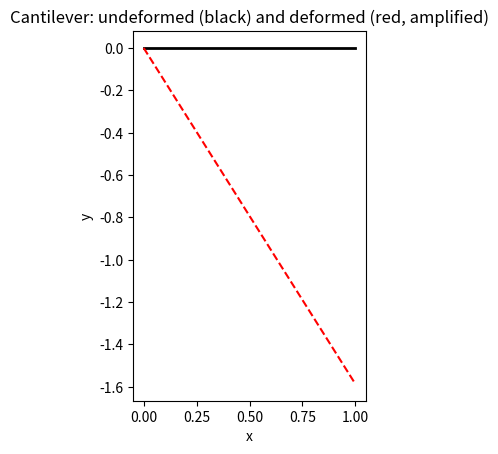

Generate this figure with matplotlib:
"""
Beam Solver
----------------------
A 2D Euler-Bernoulli beam finite-element solver (axial + bending).

Features:
- Clear class design: Node, Beam, Structure
- Type hints and docstrings
- PEP8-style naming
- Separate assembly and constraint application
- Solve reduced system for numerical stability
- Optional plotting utility

[redacted]
"""

from __future__ import annotations

import math
from dataclasses import dataclass, field
from typing import List, Optional, Sequence

import numpy as np
import matplotlib.pyplot as plt

# Constants
DOF_PER_NODE = 3  # [u, v, theta]


@dataclass
class Node:
    """A structural node with 3 degrees of freedom: axial (u), transverse (v), rotation (theta).

    Attributes
    ----------
    x, y: float
        Coordinates in 2D space.
    global_dof: tuple[int, int, int]
        Global DOF indices assigned by the Structure (initialized as (-1,-1,-1)).
    constraints: tuple[bool, bool, bool]
        Boolean flags for constraints (x, y, rotation).
    loads: tuple[float, float, float]
        Nodal loads [Fx, Fy, Mz].
    displacement: Optional[np.ndarray]
        Local displacement vector for the node after solve (u, v, theta).
    """

    x: float
    y: float
    global_dof: tuple[int, int, int] = field(default_factory=lambda: (-1, -1, -1))
    constraints: tuple[bool, bool, bool] = (False, False, False)
    loads: tuple[float, float, float] = (0.0, 0.0, 0.0)
    displacement: Optional[np.ndarray] = None

    def constrain(self, ux: bool = False, uy: bool = False, rz: bool = False) -> None:
        """Apply displacement constraints to the node.

        Parameters
        ----------
        ux, uy, rz: bool
            Whether the corresponding DOF is constrained.
        """
        self.constraints = (ux, uy, rz)

    def load(self, fx: float = 0.0, fy: float = 0.0, mz: float = 0.0) -> None:
        """Apply nodal loads (forces and moment).

        Parameters
        ----------
        fx, fy, mz: float
            Nodal loads for axial, transverse and rotational DOFs.
        """
        self.loads = (fx, fy, mz)


class Beam:
    """A 2-node Euler-Bernoulli beam element in 2D (axial + bending).

    Ordering of DOFs for the element-local vectors and matrices:
    [u1, v1, theta1, u2, v2, theta2]
    """

    def __init__(self, node1: Node, node2: Node, E: float, I: float, A: float, rho: float):

        # Two nodes
        self.n1 = node1
        self.n2 = node2

        # Variable for the distributed load
        self.qx = 0.0  # Axial distributed load (N/m)
        self.qy = 0.0  # Transverse distributed load (N/m)
        self.mz = 0.0  # Distributed moment (N*m/m)
        
        # Material and section properties
        self.E = E      # Young's modulus (in Pa)
        self.I = I      # Second moment of area (in m^4)
        self.A = A      # Cross-sectional area (in m^2)
        self.rho = rho  # Density (in kg/m^3)

        # Computed attributes
        dx = self.n2.x - self.n1.x
        dy = self.n2.y - self.n1.y
        self.length = math.hypot(dx, dy)
        if self.length <= 0:
            raise ValueError("Beam length must be positive")

        self.alpha = math.atan2(dy, dx)

        # Make the local mass and stiffness matrices
        self.transformation = self._make_transformation()
        self.K_local = self._make_local_stiffness()
        self.M_local = self._make_local_mass()

        # Placeholder for element displacement and internal force in local coords
        self.axial_strain: Optional[float] = None
        self.axial_stress: Optional[float] = None
    
    def load_distributed(self, qx: float = 0.0, qy: float = 0.0, mz: float = 0.0, isGlobalCoordinates: bool = True) -> None:
        """Apply distributed loads to the beam element.

        Parameters
        ----------
        qx, qy, mz: float
            Distributed loads per unit length (N/m for forces, N*m/m for moment).
        """

        if isGlobalCoordinates:
            # Transform global distributed loads to local coordinates
            c = math.cos(self.alpha)
            s = math.sin(self.alpha)
            qx_local = c * qx + s * qy
            qy_local = -s * qx + c * qy
            self.qx = qx_local
            self.qy = qy_local
            
            # Note: mz is invariant under rotation in 2D
            self.mz = mz
        else:
            self.qx = qx
            self.qy = qy
            self.mz = mz


    def _make_transformation(self) -> np.ndarray:
        """Return 6x6 transformation matrix from local to global DOFs."""
        c = math.cos(self.alpha)
        s = math.sin(self.alpha)
        T = np.zeros((6, 6))
        # Node 1
        T[0, 0] = c
        T[0, 1] = s
        T[1, 0] = -s
        T[1, 1] = c
        T[2, 2] = 1.0
        # Node 2
        T[3, 3] = c
        T[3, 4] = s
        T[4, 3] = -s
        T[4, 4] = c
        T[5, 5] = 1.0
        return T

    def _make_local_stiffness(self) -> np.ndarray:
        L = self.length
        E = self.E
        I = self.I
        A = self.A
        k = np.zeros((6, 6))
        k[0, 0] = E * A / L
        k[0, 3] = -E * A / L
        k[3, 0] = -E * A / L
        k[3, 3] = E * A / L

        k[1, 1] = 12 * E * I / L ** 3
        k[1, 2] = 6 * E * I / L ** 2
        k[1, 4] = -12 * E * I / L ** 3
        k[1, 5] = 6 * E * I / L ** 2

        k[2, 1] = 6 * E * I / L ** 2
        k[2, 2] = 4 * E * I / L
        k[2, 4] = -6 * E * I / L ** 2
        k[2, 5] = 2 * E * I / L

        k[4, 1] = -12 * E * I / L ** 3
        k[4, 2] = -6 * E * I / L ** 2
        k[4, 4] = 12 * E * I / L ** 3
        k[4, 5] = -6 * E * I / L ** 2

        k[5, 1] = 6 * E * I / L ** 2
        k[5, 2] = 2 * E * I / L
        k[5, 4] = -6 * E * I / L ** 2
        k[5, 5] = 4 * E * I / L

        # Ensure symmetry
        k = (k + k.T) / 2.0
        return k

    def _make_local_mass(self) -> np.ndarray:
        L = self.length
        A = self.A
        rho = self.rho
        # consistent mass matrix for a 2-node beam element (6x6)
        m = np.array([
            [140, 0, 0, 70, 0, 0],
            [0, 156, 22 * L, 0, 54, -13 * L],
            [0, 22 * L, 4 * L ** 2, 0, 13 * L, -3 * L ** 2],
            [70, 0, 0, 140, 0, 0],
            [0, 54, 13 * L, 0, 156, -22 * L],
            [0, -13 * L, -3 * L ** 2, 0, -22 * L, 4 * L ** 2],
        ], dtype=float)
        m = m * (rho * A * L / 420.0)
        # symmetry
        m = (m + m.T) / 2.0
        return m

    def stiffness_global(self) -> np.ndarray:
        """Return the element stiffness matrix expressed in global coordinates."""
        return self.transformation.T @ self.K_local @ self.transformation

    def mass_global(self) -> np.ndarray:
        """Return the element mass matrix expressed in global coordinates."""
        return self.transformation.T @ self.M_local @ self.transformation

    def dof_indices(self) -> List[int]:
        """Return the 6 global DOF indices associated with the element."""
        i1, i2, i3 = self.n1.global_dof
        j1, j2, j3 = self.n2.global_dof
        return [i1, i2, i3, j1, j2, j3]
    

    def _compute_axial_strain(self) -> None:
        """Compute the axial strain in the beam element."""
        u1, _, _ = self.n1.displacement
        u2, _, _ = self.n2.displacement
        L = self.length
        
        eps_xx = (u2 - u1) / L
        self.axial_strain = eps_xx
        

    # Compute stress based on strain
    def _compute_axial_strain_and_stress(self) -> None:
        """Compute the axial stress in the beam element."""
        if self.axial_strain is None:
            self._compute_axial_strain()
        self.axial_stress = self.E * self.axial_strain


class Structure:
    """Finite-element structure composed of nodes and beam elements.

    Methods
    -------
    distribute_dofs()
        Assign global DOF indices to nodes.
    assemble_system()
        Assemble global stiffness and mass matrices and the global load vector.
    apply_constraints()
        Apply boundary conditions and return reduced system indices.
    solve()
        Solve the system for displacements.
    plot()
        Simple visualization of undeformed and deformed shapes.
    """

    def __init__(self, nodes: Sequence[Node], beams: Sequence[Beam]):
        self.nodes = list(nodes)
        self.beams = list(beams)
        self.n_dofs = 0
        self.K: Optional[np.ndarray] = None
        self.M: Optional[np.ndarray] = None
        self.RHS: Optional[np.ndarray] = None
        self.solution: Optional[np.ndarray] = None

        # Distribute the DOFs to nodes
        self._distribute_dofs()

    def _distribute_dofs(self) -> None:
        for idx, node in enumerate(self.nodes):
            base = DOF_PER_NODE * idx
            node.global_dof = (base, base + 1, base + 2)
        self.n_dofs = DOF_PER_NODE * len(self.nodes)

    def assemble_system(self) -> None:

        self.K = np.zeros((self.n_dofs, self.n_dofs), dtype=float)
        self.M = np.zeros((self.n_dofs, self.n_dofs), dtype=float)
        self.RHS = np.zeros((self.n_dofs,), dtype=float)

        # assemble element contributions
        for beam in self.beams:
            idx = beam.dof_indices()
            Kg = beam.stiffness_global()
            Mg = beam.mass_global()
            for a in range(6):
                A_idx = idx[a]
                for b in range(6):
                    B_idx = idx[b]
                    self.K[A_idx, B_idx] += Kg[a, b]
                    self.M[A_idx, B_idx] += Mg[a, b]

        # assemble nodal loads
        for node in self.nodes:
            i, j, k = node.global_dof
            fx, fy, mz = node.loads
            self.RHS[i] += fx
            self.RHS[j] += fy
            self.RHS[k] += mz

        

    def _apply_constraints(self) -> np.ndarray:
        """Return array of free DOF indices after applying nodal constraints.

        This method does NOT modify K/M/RHS in-place; instead it computes a boolean mask
        of free DOFs which can be used to extract the reduced system.
        """
        if self.K is None or self.RHS is None:
            raise RuntimeError("System not assembled. Call assemble_system() first")

        constrained = np.zeros((self.n_dofs,), dtype=bool)
        for node in self.nodes:
            i, j, k = node.global_dof
            cx, cy, cz = node.constraints
            if cx:
                constrained[i] = True
            if cy:
                constrained[j] = True
            if cz:
                constrained[k] = True

        free_mask = ~constrained
        return np.where(free_mask)[0]

    def solve(self) -> np.ndarray:
        """Solve the static equilibrium K u = RHS with boundary conditions.

        Returns
        -------
        u : ndarray
            Global displacement vector (length n_dofs).
        """
        if self.K is None or self.RHS is None:
            raise RuntimeError("System not assembled. Call assemble_system() first")

        free_idx = self._apply_constraints()

        Kff = self.K[np.ix_(free_idx, free_idx)]
        Rf = self.RHS[free_idx]

        if Kff.size == 0:
            raise RuntimeError("No free degrees of freedom to solve for")

        u_free = np.linalg.solve(Kff, Rf)
        u = np.zeros((self.n_dofs,))
        u[free_idx] = u_free
        self.solution = u

        # store nodal local displacements for convenience
        for node in self.nodes:
            i, j, k = node.global_dof
            node.displacement = np.array([u[i], u[j], u[k]])

        # compute elemental internal forces (local)
        for beam in self.beams:
            # Extract element displacement in global coords
            u_e = np.array([self.solution[idx] for idx in beam.dof_indices()])
            # element internal force in local coords
            beam.F_local = beam.K_local @ (beam.transformation @ u_e)

            # compute strain and stress
            beam._compute_axial_strain_and_stress()

        return self.solution

    def plot(self, ax: Optional[plt.Axes] = None, scale: float = 1.0) -> plt.Axes:
        """Plot the undeformed and deformed structure.

        Parameters
        ----------
        ax: matplotlib.axes.Axes, optional
            Axes to draw on. If None, a new figure and axes are created.
        scale: float
            Amplification factor for displacements when plotting.
        """
        if ax is None:
            fig, ax = plt.subplots()
            ax.set_aspect("equal")

        # undeformed
        for beam in self.beams:
            ax.plot([beam.n1.x, beam.n2.x], [beam.n1.y, beam.n2.y], "k-", lw=2)

        # deformed (if available)
        if self.solution is not None:
            for beam in self.beams:
                ux1, uy1, _ = beam.n1.displacement
                ux2, uy2, _ = beam.n2.displacement
                ax.plot([beam.n1.x + scale * ux1, beam.n2.x + scale * ux2],
                        [beam.n1.y + scale * uy1, beam.n2.y + scale * uy2], "r--", lw=1.5)

        ax.set_xlabel("x")
        ax.set_ylabel("y")
        return ax


# Example usage / small test
if __name__ == "__main__":
    # simple cantilever: node0 fixed at origin, node1 at x=1
    E = 210e9
    I = 1e-6
    A = 1e-3
    rho = 7850

    n0 = Node(0.0, 0.0)
    n1 = Node(1.0, 0.0)

    n0.constrain(True, True, True)  # fully fixed
    n1.load(0.0, -1000.0, 0.0)  # downward point load at node 1

    beam = Beam(n0, n1, E=E, I=I, A=A, rho=rho)
    struct = Structure([n0, n1], [beam])
    struct.assemble_system()
    disp = struct.solve()

    print("Displacements (global)")
    print(disp)

    ax = struct.plot(scale=1000.0)
    ax.set_title("Cantilever: undeformed (black) and deformed (red, amplified)")
    plt.show()
